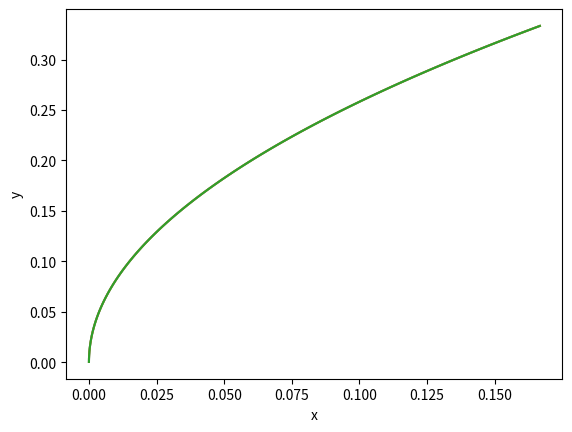

Generate this figure with matplotlib: (Note: this script raises an exception after producing the figure.)
import numpy as np
import pandas as pd
from scipy import integrate
import matplotlib.pyplot as plt
import seaborn as sns


def sign(x, eps=1e-15):
    if (abs(x) < eps):
        return 0
    elif x > 0:
        return 1
    else:
        return -1
def budget_constraint(budget, f, v_min, v_max, g, eps = 1e-15):
    '''
    :param budget: bidder's budget target
    :param f: bidder's value function
    :param v_min: bidder's value lower bound
    :param v_max: bidder's value upper bound
    :param g: the maximum bid formulated by other bidders except for bidder
    :return: the coefficient beta
    '''
    def helper(f, v_min, v_max, g, mid):
        h = lambda D, v : D * g(D) * f(v)
        return integrate.dblquad(h, v_min, v_max, lambda x : 0, lambda x : mid * x)
    l, r = 0.0, 1.0
    while(abs(l - r) > eps):
        mid = (l + r) / 2.0
        tmp = helper(f, v_min, v_max, g, mid)[0]
        if(abs(tmp - budget) < eps):
            return mid
        elif(tmp > budget):
            r = mid
        else:
            l = mid
    return r

def ROI_constraint(roi, f, v_min, v_max, g, eps = 1e-15):
    '''
    :param roi: bidder's ROI target
    :param f: bidder's value function
    :param v_min: bidder's value lower bound
    :param v_max: bidder's value upper bound
    :param g: the maximum bid formulated by other bidders except for bidder
    :return: the coefficient beta
    '''
    def helper(f, v_min, v_max, g, mid, roi, eps = 1e-15):
        h = lambda D, v: ((1 + roi) * D - v) * g(D) * f(v)
        tmp = integrate.dblquad(h, v_min, v_max, lambda x : 0, lambda x : mid * x)[0]
        if(abs(tmp) < eps):
            return 0
        elif(tmp > 0):
            return 1
        else:
            return 2

    b = lambda D, v : D * g(D) * f(v)
    a = integrate.dblquad(b, v_min, v_max, lambda x : 0, lambda x : x)[0]
    value = lambda D, v : v * g(D) * f(v)
    c = integrate.dblquad(value, v_min, v_max, lambda x : 0, lambda x : x)[0]
    roi_upper = c / a - 1
    if roi <= roi_upper:
        return 1
    else:
        l, r = 1 / (1 + roi), 1.0
        while(abs(l - r) > eps):
            mid = (r + l) / 2.0
            flag = helper(f, v_min, v_max, g, mid, roi, eps)
            if flag == 0:
                return mid
            elif flag == 1:
                r = mid
            else:
                l = mid
        return r


def get_coeff(data, v_min, v_max, f, g, is_ironing = False):
    '''
    :param data: pd.DataFrame (id, budget, roi)
    :param v_min:
    :param v_max:
    :param f:
    :param g:
    :param is_ironing:
    :return:
    '''
    if not is_ironing:
        def helper(x, v_min, v_max, f, g):
            beta_budget = budget_constraint(x.budget, f, v_min, v_max, g)
            beta_roi = ROI_constraint(x.roi, f, v_min, v_max, g)
            return (beta_budget, beta_roi, min(beta_budget, beta_roi))
        data[['beta_budget', 'beta_roi', 'beta']] = data.apply(lambda x:helper(x, v_min, v_max, f, g), axis = 1, result_type = 'expand')
        return data
    else:
        _, ironing_points = ironing(f, v_min, v_max, g)
        def helper(x, v_min, v_max, f, g, ironing_points):
            beta_budget = budget_constraint(x.budget, f, v_min, v_max, g)
            beta_roi = ROI_constraint(x.roi, f, v_min, v_max, g)
            beta = min(beta_budget, beta_roi)
            h = lambda D, v: D * g(D) * f(v)
            payment = integrate.dblquad(h, v_min, v_max, lambda x: 0, lambda x: beta * x)[0]
            l, r = 0, len(ironing_points)-1
            if(sign(payment-ironing_points[0][0]) <= 0):
                return (beta_budget, beta_roi, beta, 0, 1)
            elif(sign(payment-ironing_points[-1][0]) >= 0):
                return (beta_budget, beta_roi, 0, beta, 0)
            else:
                while(l < r):
                    mid = (l + r) // 2
                    if(sign(ironing_points[mid][0] - payment) >= 0):
                        r = mid
                    else:
                        l = mid + 1
                budget_1 = ironing_points[r-1][0]
                budget_2 = ironing_points[r][0]
                beta_1 = budget_constraint(budget_1, f, v_min, v_max, g)
                beta_2 = budget_constraint(budget_2, f, v_min, v_max, g)
                return (beta_budget, beta_roi, beta_1, beta_2, (payment - budget_2) / (budget_1 - budget_2))
        data[['beta_budget', 'beta_roi', 'beta_1', 'beta_2', 'prob']] = data.apply(lambda x : helper(x, v_min, v_max, f, g, ironing_points), axis = 1, result_type='expand')
        return data



def sample(budget_min, budget_max, roi_min, roi_max, nums):
    '''
    :param budget_min: [budget_min, budget_max]
    :param budget_max:
    :param roi_min: [roi_min, roi_max]
    :param roi_max:
    :return: (id, budget, roi) # 直接把参数计算出来
    '''
    data = pd.DataFrame(np.arange(nums), columns = ['id'])
    data[['budget', 'roi']] = data.apply(lambda x : (np.random.uniform(budget_min, budget_max), np.random.uniform(roi_min, roi_max)), axis = 1, result_type='expand')
    return data



def find_curve(points):
    def cross(a, b, c):
        x = (b[0] - a[0], b[1] - a[1])
        y = (c[0] - a[0], c[1] - a[1])
        return x[0] * y[1] - x[1] * y[0]
    points = sorted(points)
    res = []
    for point in points:
        while(len(res) >= 2 and sign(cross(res[-2], res[-1], point)) >= 0):
            res.pop()
        res.append(point)
    return res

def ironing(f, v_min, v_max, g):
    def helper(beta, f, v_min, v_max, g):
        h = lambda D, v: D * g(D) * f(v)
        l = lambda D, v: v * g(D) * f(v)
        payment = integrate.dblquad(h, v_min, v_max, lambda x : 0, lambda x : beta * x)[0]
        value = integrate.dblquad(l, v_min, v_max, lambda x : 0, lambda x : beta * x)[0]
        return [payment, value]
    x = np.linspace(0.001, 1, 100)
    points = pd.Series(x).apply(lambda x : helper(x, f, v_min, v_max, g)).values.tolist()
    ironing_points = find_curve(points)
    return points, ironing_points

def test_budget():
    def f(x):
        if x >= 0 and x <= 1:
            return 1
        else:
            return 0
    def g(x):
        if x >= 0 and x <= 1:
            return 1
        else:
            return 0
    v_min, v_max = 0, 1
    def check(budget):
        return np.sqrt(6 * budget)
    for b in np.linspace(0, 1, 10):
        beta_real = min(1.0, check(b))
        beta_test = budget_constraint(b, f, v_min, v_max, g)
        assert abs(beta_real - beta_test) < 1e-6

def test_roi():
    def f(x):
        if x >= 0 and x <= 1:
            return 1
        else:
            return 0
    def g(x):
        if x >= 0 and x <= 1:
            return 1
        else:
            return 0
    def check(roi):
        return 2.0 / (1 + roi)
    v_min, v_max = 0, 1
    for roi in np.linspace(1, 5, 10):
        roi_real = min(1, check(roi))
        roi_test = ROI_constraint(roi, f, v_min, v_max, g)
        assert abs(roi_real - roi_test) < 1e-5

def test_find_curve():
    points = np.random.random((10, 2)).tolist()
    res = find_curve(points)
    points = np.array(points)
    plt.figure()
    plt.scatter(points[:, 0], points[:, 1])
    print("------------")
    res = np.array(res)
    plt.show()
    plt.figure()
    plt.scatter(res[:, 0], res[:, 1])
    plt.show()

def test_ironing():
    def f(x):
        if x >= 0 and x <= 1:
            return 1
        else:
            return 0
    def g(x):
        if x >= 0 and x <= 1:
            return 1
        else:
            return 0
    points, ironing_points = ironing(f, 0, 1, g)
    points = pd.DataFrame(points, columns=['x', 'y'])
    # ironing_points = pd.DataFrame(ironing_points, columns=['x', 'y'])
    sns.lineplot(data=points, x='x', y='y')
    # sns.lineplot(data=ironing_points, x='x', y='y')
    plt.show()

def test_sample():
    def f(x):
        if x >= 0 and x <= 1:
            return 1
        else:
            return 0
    def g(x):
        if x >= 0 and x <= 1:
            return 1
        else:
            return 0
    budget_min, budget_max = 0.1, 1
    roi_min, roi_max = 0, 20
    data = sample(budget_min, budget_max, roi_min, roi_max, 5)
    print(data)

def test_get_coeff():
    def f(x):
        if x >= 0 and x <= 1:
            return 1
        else:
            return 0
    def g(x):
        if x >= 0 and x <= 1:
            return 1
        else:
            return 0
    def helper(x, v_min, v_max, f, g):
        h = lambda D, v: D * g(D) * f(v)
        l = lambda D, v: v * g(D) * f(v)
        beta_1 = x.beta_1
        payment_1 = integrate.dblquad(h, v_min, v_max, lambda x: 0, lambda x: beta_1 * x)[0]
        value_1 = integrate.dblquad(l, v_min, v_max, lambda x: 0, lambda x: beta_1 * x)[0]
        beta_2 = x.beta_2
        payment_2 = integrate.dblquad(h, v_min, v_max, lambda x: 0, lambda x: beta_2 * x)[0]
        value_2 = integrate.dblquad(l, v_min, v_max, lambda x: 0, lambda x: beta_2 * x)[0]
        payment = x.prob * payment_1 + (1 - x.prob) * payment_2
        roi_1 = value_1 / (payment_1) - 1
        value = x.prob * value_1 + (1 - x.prob) * value_2
        roi_2 = value_2 / (payment_2
                           ) - 1
        roi = x.prob * roi_1 + (1 - x.prob) * roi_2
        # beta_t = min(x.beta_budget, x.beta_roi)
        # payment_t = integrate.dblquad(h, v_min, v_max, lambda x: 0, lambda x: beta_t * x)[0]
        # value_t = integrate.dblquad(l, v_min, v_max, lambda x: 0, lambda x: beta_2 * x)[0]
        return [payment, roi]
    budget_min, budget_max = 0.1, 1
    roi_min, roi_max = 0, 20
    data = sample(budget_min, budget_max, roi_min, roi_max, 5)
    data = get_coeff(data, 0, 1, f, g, is_ironing=True)
    points, ironing_points = ironing(f, 0, 1, g)
    points = pd.DataFrame(points, columns=['x', 'y'])
    ironing_points = pd.DataFrame(ironing_points, columns=['x', 'y'])
    sns.lineplot(data=points, x='x', y='y')
    sns.lineplot(data=ironing_points, x='x', y='y')
    data[['actual_payment', 'actual_roi']] = data.apply(lambda x : helper(x, 0, 1, f, g), axis=1, result_type='expand')
    print(data)
    sns.scatterplot(data=data, x='actual_payment', y='actual_roi')
    plt.show()



if __name__ == "__main__":
    test_budget()
    print("Budget OK")
    test_roi()
    print("ROI OK")
    test_ironing()
    test_get_coeff()